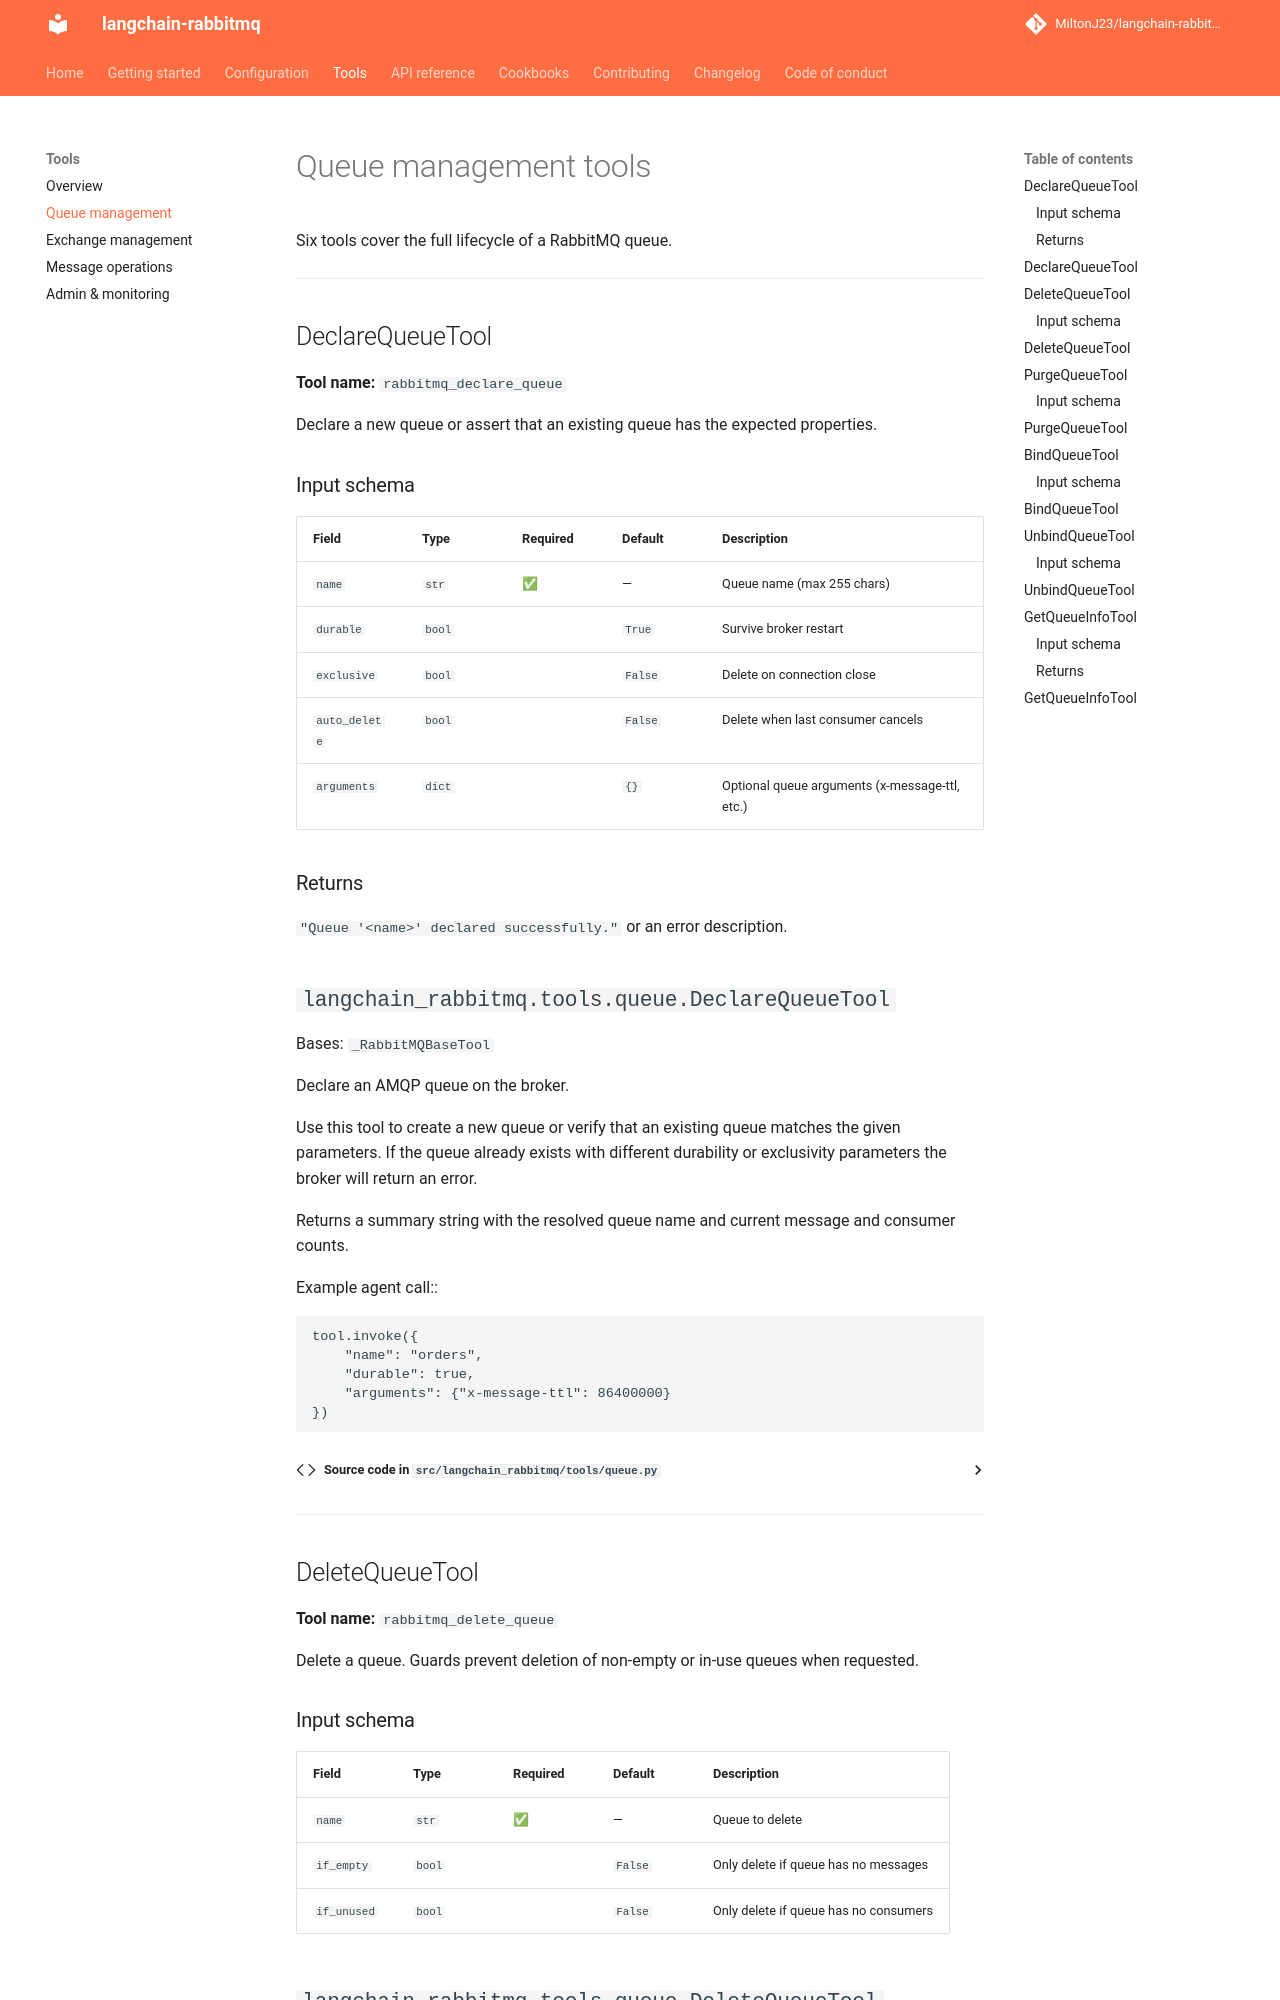

repository: MiltonJ23/langchain-rabbitmq · page: tools/queue/index.html · generator: mkdocs

# Queue management tools

Six tools cover the full lifecycle of a RabbitMQ queue.

---

## DeclareQueueTool

**Tool name:** `rabbitmq_declare_queue`

Declare a new queue or assert that an existing queue has the expected properties.

### Input schema

| Field | Type | Required | Default | Description |
|---|---|---|---|---|
| `name` | `str` | ✅ | — | Queue name (max 255 chars) |
| `durable` | `bool` | | `True` | Survive broker restart |
| `exclusive` | `bool` | | `False` | Delete on connection close |
| `auto_delete` | `bool` | | `False` | Delete when last consumer cancels |
| `arguments` | `dict` | | `{}` | Optional queue arguments (x-message-ttl, etc.) |

### Returns

`"Queue '<name>' declared successfully."` or an error description.

::: langchain_rabbitmq.tools.queue.DeclareQueueTool

---

## DeleteQueueTool

**Tool name:** `rabbitmq_delete_queue`

Delete a queue. Guards prevent deletion of non-empty or in-use queues when requested.
